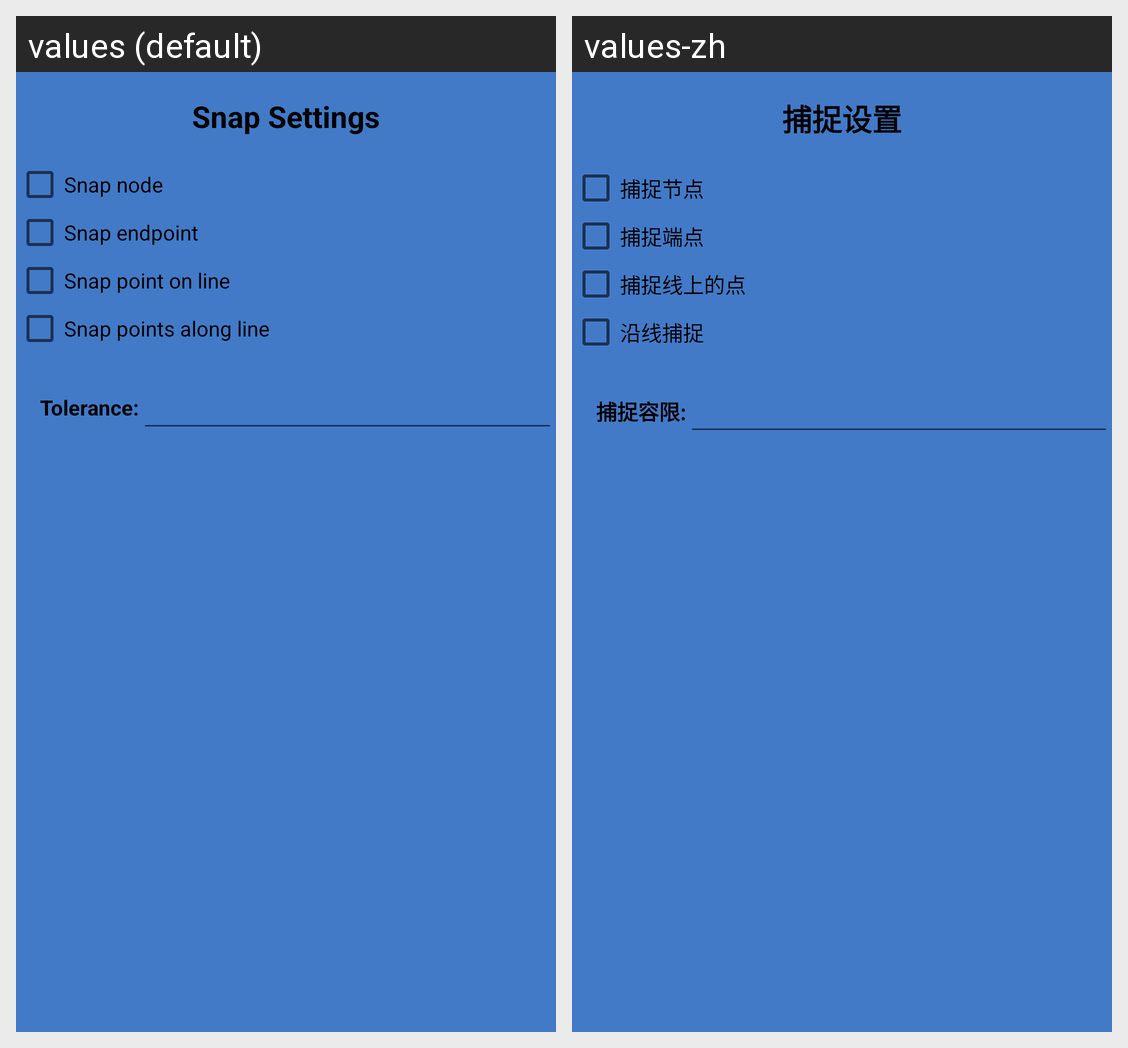

For this localized Android screen grid, give each drawn string resource with its value in every locale shown.
Android screen res/layout/layout_pop_dialog_snap_setting.xml rendered under 2 locales, left to right: values (default), values-zh. Device: Nexus 5 (rendered at 1080×1920; each locale shown at half size, 540×960, under a caption strip naming it); theme AppTheme.
Strings drawn on this screen, with the default value and each locale's value (text and hints the layout hard-codes, and strings that could not be matched under every locale, appear in the picture but are not listed):

dialog_snap_settings
  values: Snap Settings
  values-zh: 捕捉设置

dialog_snap_node
  values: Snap node
  values-zh: 捕捉节点

dialog_snap_endpoint
  values: Snap endpoint
  values-zh: 捕捉端点

dialog_snap_point_on_line
  values: Snap point on line
  values-zh: 捕捉线上的点

dialog_snap_points_along_line
  values: Snap points along line
  values-zh: 沿线捕捉

dialog_snap_tolerance
  values: Tolerance:
  values-zh: 捕捉容限:
